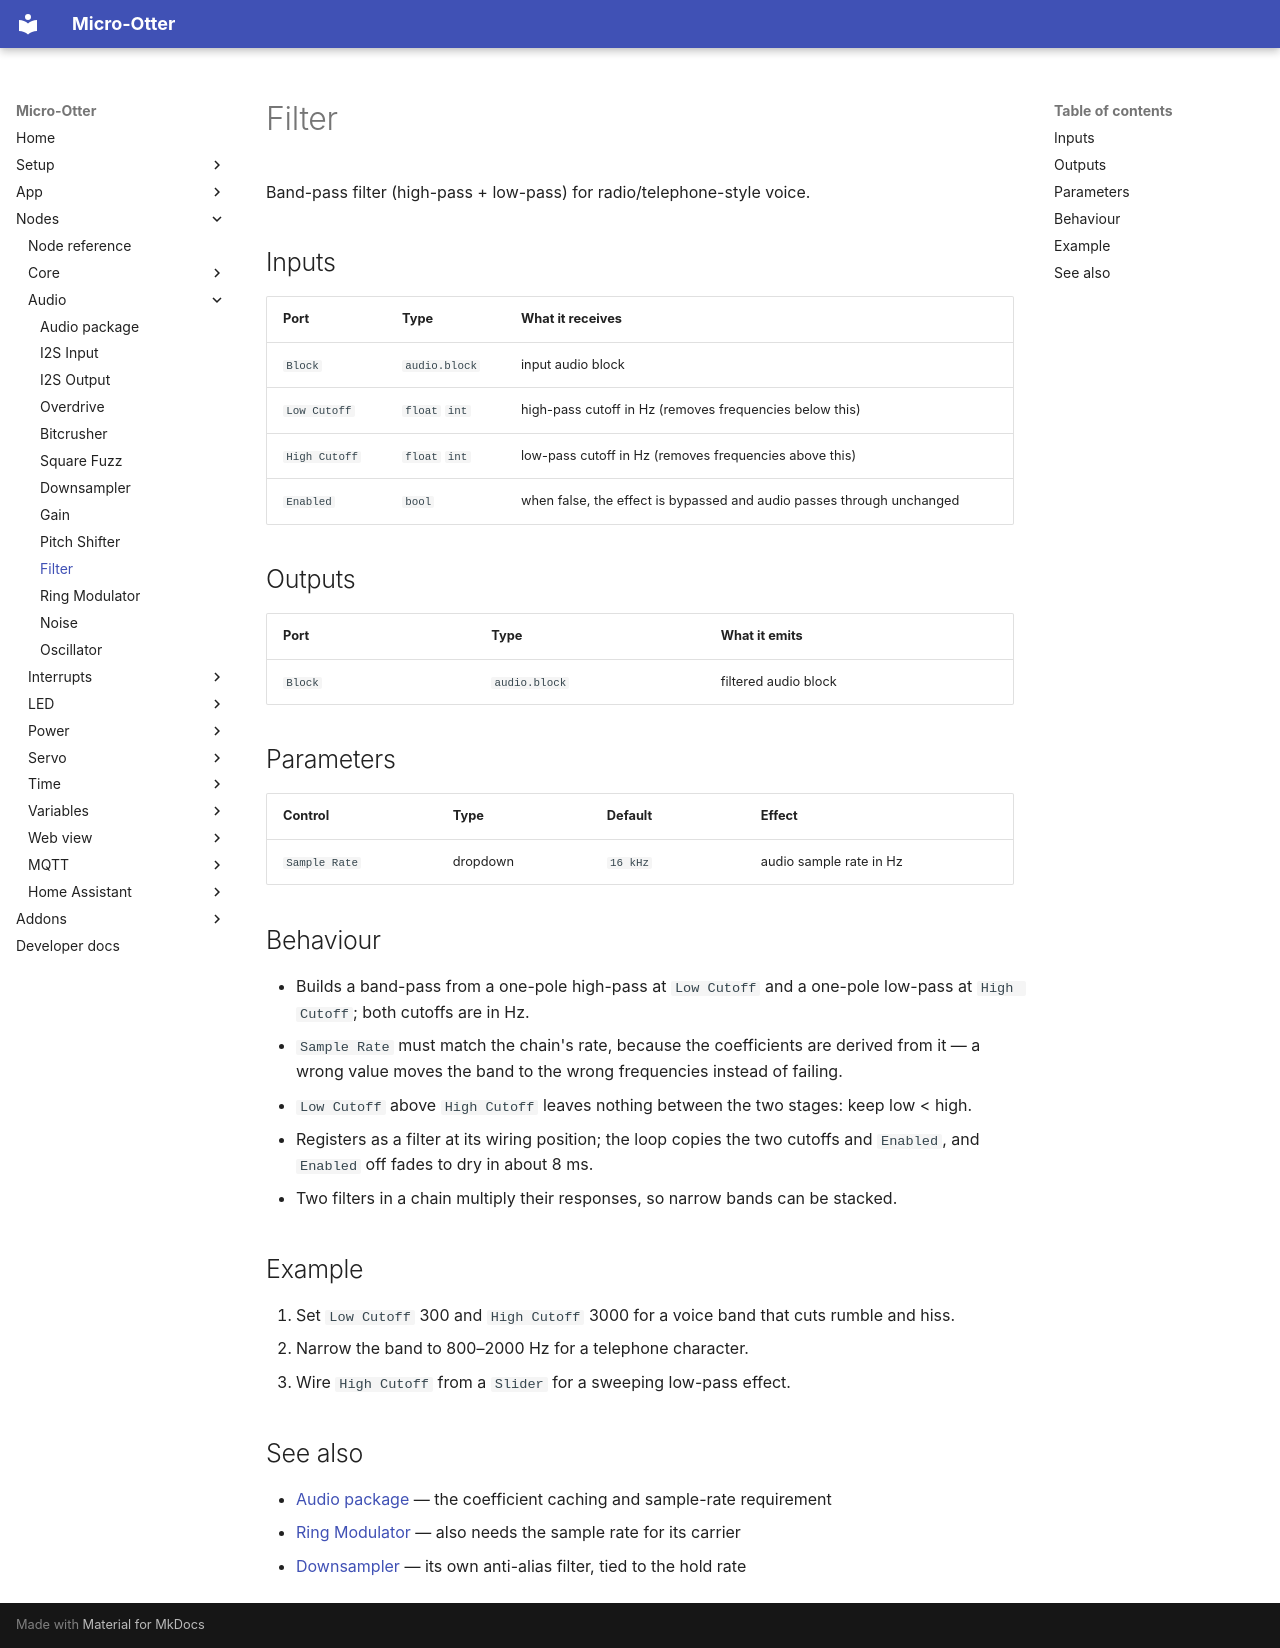

repository: dodeka12/micro-otter · page: nodes/audio/filter/index.html · generator: mkdocs

# Filter

Band-pass filter (high-pass + low-pass) for radio/telephone-style voice.

## Inputs

| Port | Type | What it receives |
|---|---|---|
| `Block` | `audio.block` | input audio block |
| `Low Cutoff` | `float` `int` | high-pass cutoff in Hz (removes frequencies below this) |
| `High Cutoff` | `float` `int` | low-pass cutoff in Hz (removes frequencies above this) |
| `Enabled` | `bool` | when false, the effect is bypassed and audio passes through unchanged |

## Outputs

| Port | Type | What it emits |
|---|---|---|
| `Block` | `audio.block` | filtered audio block |

## Parameters

| Control | Type | Default | Effect |
|---|---|---|---|
| `Sample Rate` | dropdown | `16 kHz` | audio sample rate in Hz |

## Behaviour

- Builds a band-pass from a one-pole high-pass at `Low Cutoff` and a one-pole low-pass at
  `High Cutoff`; both cutoffs are in Hz.
- `Sample Rate` must match the chain's rate, because the coefficients are derived from it — a wrong
  value moves the band to the wrong frequencies instead of failing.
- `Low Cutoff` above `High Cutoff` leaves nothing between the two stages: keep low < high.
- Registers as a filter at its wiring position; the loop copies the two cutoffs and `Enabled`, and
  `Enabled` off fades to dry in about 8 ms.
- Two filters in a chain multiply their responses, so narrow bands can be stacked.

## Example

1. Set `Low Cutoff` 300 and `High Cutoff` 3000 for a voice band that cuts rumble and hiss.
2. Narrow the band to 800–2000 Hz for a telephone character.
3. Wire `High Cutoff` from a `Slider` for a sweeping low-pass effect.

## See also

- [Audio package](index.md) — the coefficient caching and sample-rate requirement
- [Ring Modulator](ring-mod.md) — also needs the sample rate for its carrier
- [Downsampler](downsampler.md) — its own anti-alias filter, tied to the hold rate
